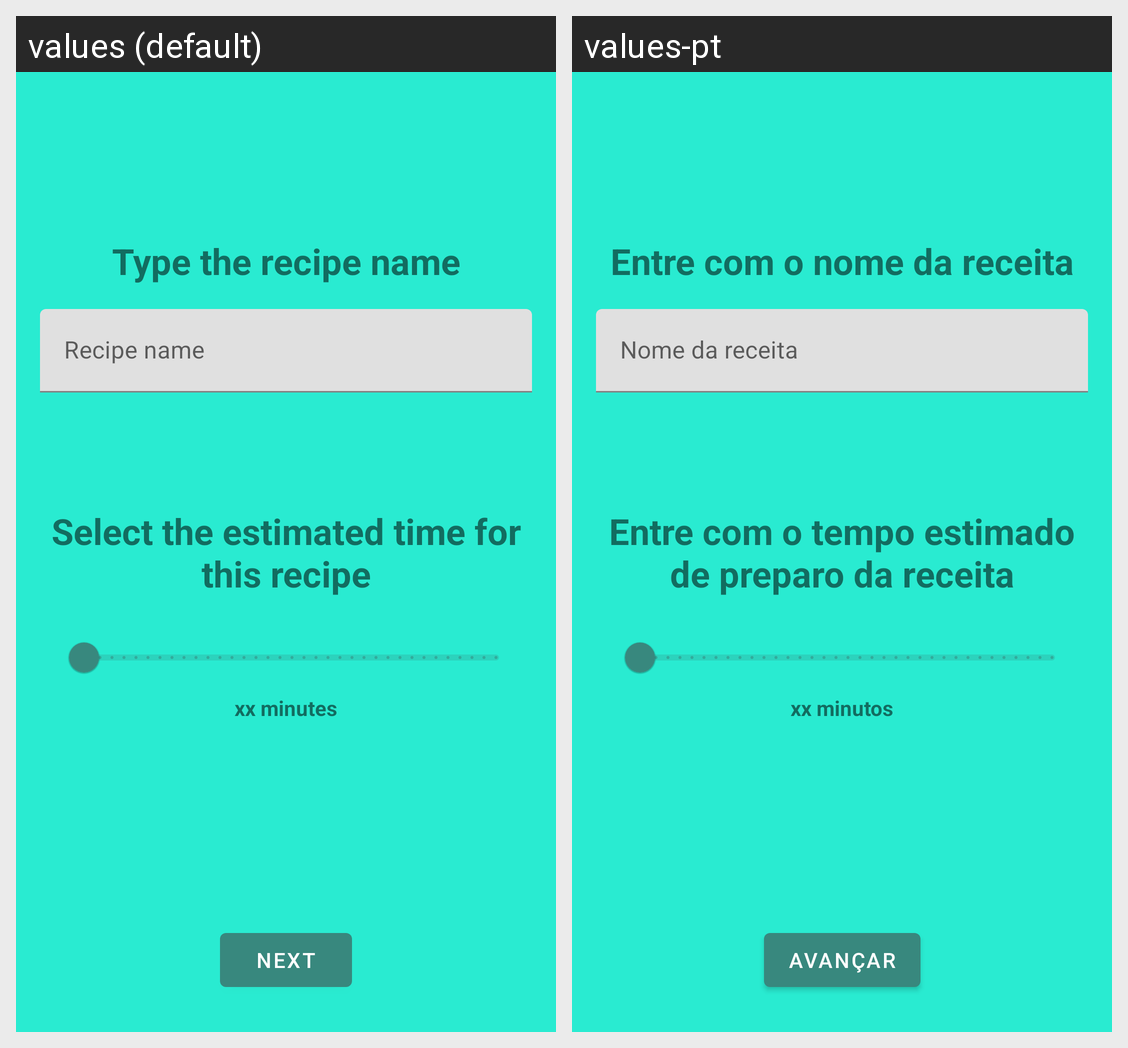

The same Android screen rendered under two of its app's locales, left to right. List the strings drawn on it with the default value and each locale's translation.
Android screen res/layout/fragment_add_recipe_part1.xml rendered under 2 locales, left to right: values (default), values-pt. Device: Nexus 5 (rendered at 1080×1920; each locale shown at half size, 540×960, under a caption strip naming it); theme Theme.Recipy.
Strings drawn on this screen, with the default value and each locale's value (text and hints the layout hard-codes, and strings that could not be matched under every locale, appear in the picture but are not listed):

add_recipe_text_name
  values: Type the recipe name
  values-pt: Entre com o nome da receita

add_recipe_hint_recipe_name
  values: Recipe name
  values-pt: Nome da receita

add_recipe_text_time
  values: Select the estimated time for this recipe
  values-pt: Entre com o tempo estimado de preparo da receita

add_recipe_text_selected_time
  values: xx minutes
  values-pt: xx minutos

add_recipe_button_next
  values: Next
  values-pt: Avançar
